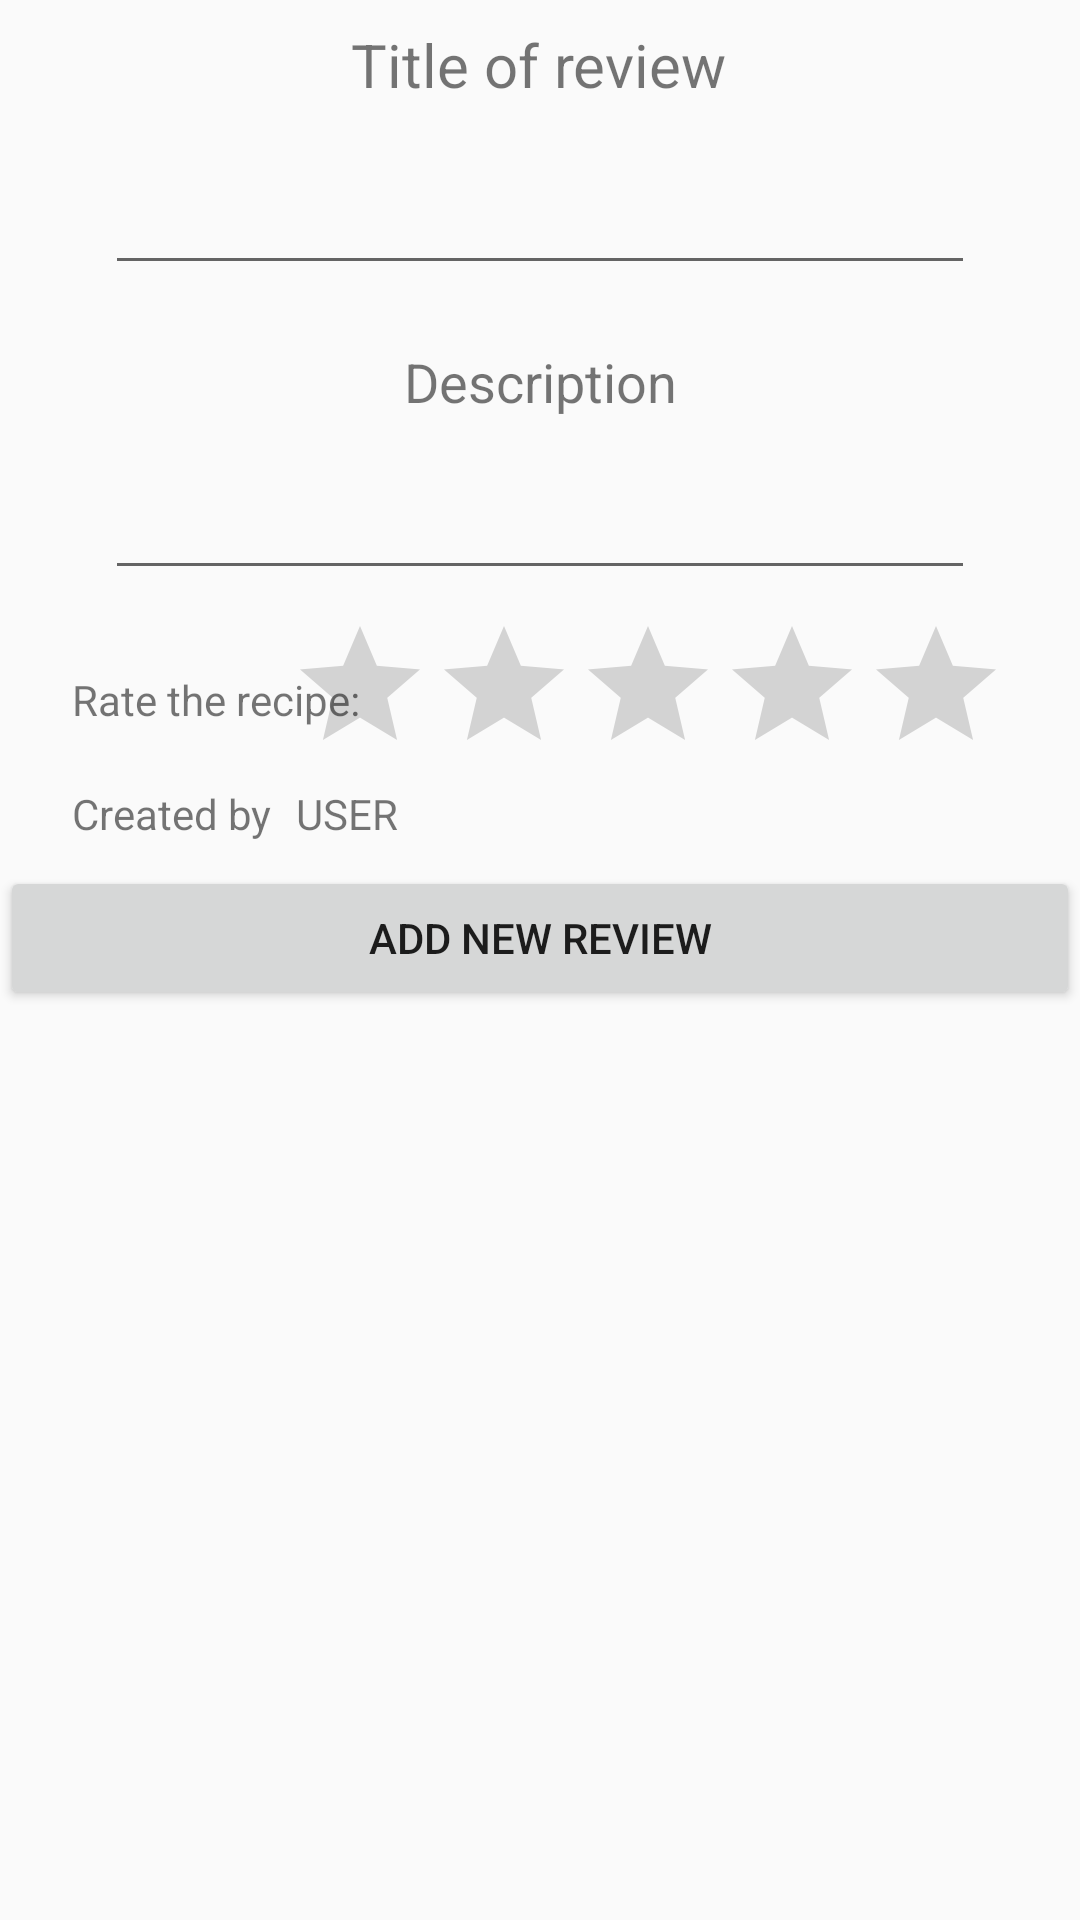

Layout XML and referenced resources for this Android screen:
<!-- AndroidManifest.xml: application theme Theme.AppCompat.Light.NoActionBar -->
<!-- res/layout/activity_add_review.xml -->
<?xml version="1.0" encoding="utf-8"?>
<android.support.constraint.ConstraintLayout xmlns:android="http://schemas.android.com/apk/res/android"
    xmlns:app="http://schemas.android.com/apk/res-auto"
    xmlns:tools="http://schemas.android.com/tools"
    android:layout_width="match_parent"
    android:layout_height="match_parent"
    tools:context=".addReviewActivity">

<ScrollView
    android:layout_width="fill_parent"
    android:layout_height="fill_parent"
    app:layout_constraintStart_toStartOf="parent"
    app:layout_constraintTop_toTopOf="parent">

    <android.support.constraint.ConstraintLayout
        android:layout_width="match_parent"
        android:layout_height="wrap_content"
        tools:ignore="WebViewLayout">

        <TextView
            android:id="@+id/titleOfReview"
            android:layout_width="wrap_content"
            android:layout_height="wrap_content"
            android:layout_centerHorizontal="true"
            android:layout_centerVertical="true"
            android:layout_marginStart="32dp"
            android:layout_marginTop="8dp"
            android:layout_marginEnd="32dp"
            android:text="Title of review"
            android:textSize="20sp"
            app:layout_constraintEnd_toEndOf="parent"
            app:layout_constraintHorizontal_bias="0.498"
            app:layout_constraintStart_toStartOf="parent"
            app:layout_constraintTop_toTopOf="parent"
            tools:ignore="HardcodedText" />

        <EditText
            android:id="@+id/editTextOfTitleOfReview"
            android:layout_width="0dp"
            android:layout_height="44dp"
            android:layout_marginStart="35dp"
            android:layout_marginTop="16dp"
            android:layout_marginEnd="35dp"
            android:ems="10"
            android:importantForAutofill="no"
            android:inputType="text"
            app:layout_constraintEnd_toEndOf="parent"
            app:layout_constraintHorizontal_bias="1.0"
            app:layout_constraintStart_toStartOf="parent"
            app:layout_constraintTop_toBottomOf="@+id/titleOfReview"
            tools:ignore="LabelFor" />

        <TextView
            android:id="@+id/description"
            android:layout_width="wrap_content"
            android:layout_height="wrap_content"
            android:layout_marginStart="8dp"
            android:layout_marginTop="20dp"
            android:layout_marginEnd="8dp"
            android:text="@string/description"
            android:textSize="18sp"
            app:layout_constraintEnd_toEndOf="parent"
            app:layout_constraintStart_toStartOf="parent"
            app:layout_constraintTop_toBottomOf="@+id/editTextOfTitleOfReview" />

        <EditText
            android:id="@+id/editTextOfDescOfReview"
            android:layout_width="0dp"
            android:layout_height="wrap_content"
            android:layout_marginStart="35dp"
            android:layout_marginTop="16dp"
            android:layout_marginEnd="35dp"
            android:ems="10"
            android:importantForAutofill="no"
            android:inputType="textMultiLine"
            app:layout_constraintEnd_toEndOf="parent"
            app:layout_constraintHorizontal_bias="1.0"
            app:layout_constraintStart_toStartOf="parent"
            app:layout_constraintTop_toBottomOf="@+id/description"
            tools:ignore="LabelFor" />

        <Button
            android:id="@+id/buttonAddReview"
            android:layout_width="match_parent"
            android:layout_height="wrap_content"
            android:layout_marginTop="8dp"
            android:text="Add new Review"
            app:layout_constraintBottom_toBottomOf="parent"
            app:layout_constraintEnd_toEndOf="parent"
            app:layout_constraintHorizontal_bias="1.0"
            app:layout_constraintStart_toStartOf="parent"
            app:layout_constraintTop_toBottomOf="@+id/textViewCreatedBy"
            tools:ignore="HardcodedText" />

        <TextView
            android:id="@+id/textViewCreatedBy"
            android:layout_width="wrap_content"
            android:layout_height="wrap_content"
            android:layout_marginStart="24dp"
            android:text="@string/created_by"
            app:layout_constraintStart_toStartOf="parent"
            app:layout_constraintTop_toBottomOf="@+id/ratingBar" />

        <TextView
            android:id="@+id/textViewUser"
            android:layout_width="wrap_content"
            android:layout_height="wrap_content"
            android:layout_marginStart="8dp"
            android:text="@string/user"
            app:layout_constraintBottom_toBottomOf="@+id/textViewCreatedBy"
            app:layout_constraintStart_toEndOf="@+id/textViewCreatedBy"
            app:layout_constraintTop_toTopOf="@+id/textViewCreatedBy" />

        <RatingBar
            android:id="@+id/ratingBar"
            android:layout_width="wrap_content"
            android:layout_height="wrap_content"
            android:layout_marginTop="8dp"
            android:layout_marginEnd="24dp"
            app:layout_constraintEnd_toEndOf="parent"
            app:layout_constraintTop_toBottomOf="@+id/editTextOfDescOfReview" />

        <TextView
            android:id="@+id/textView"
            android:layout_width="wrap_content"
            android:layout_height="wrap_content"
            android:layout_marginStart="24dp"
            android:text="Rate the recipe:"
            app:layout_constraintBottom_toBottomOf="@+id/ratingBar"
            app:layout_constraintStart_toStartOf="parent"
            app:layout_constraintTop_toTopOf="@+id/ratingBar"
            tools:ignore="HardcodedText" />


    </android.support.constraint.ConstraintLayout>

</ScrollView>

</android.support.constraint.ConstraintLayout>
<!-- resources referenced by this layout -->
<resources>
  <string name="created_by">Created by </string>
  <string name="description">Description</string>
  <string name="user">USER</string>
</resources>
